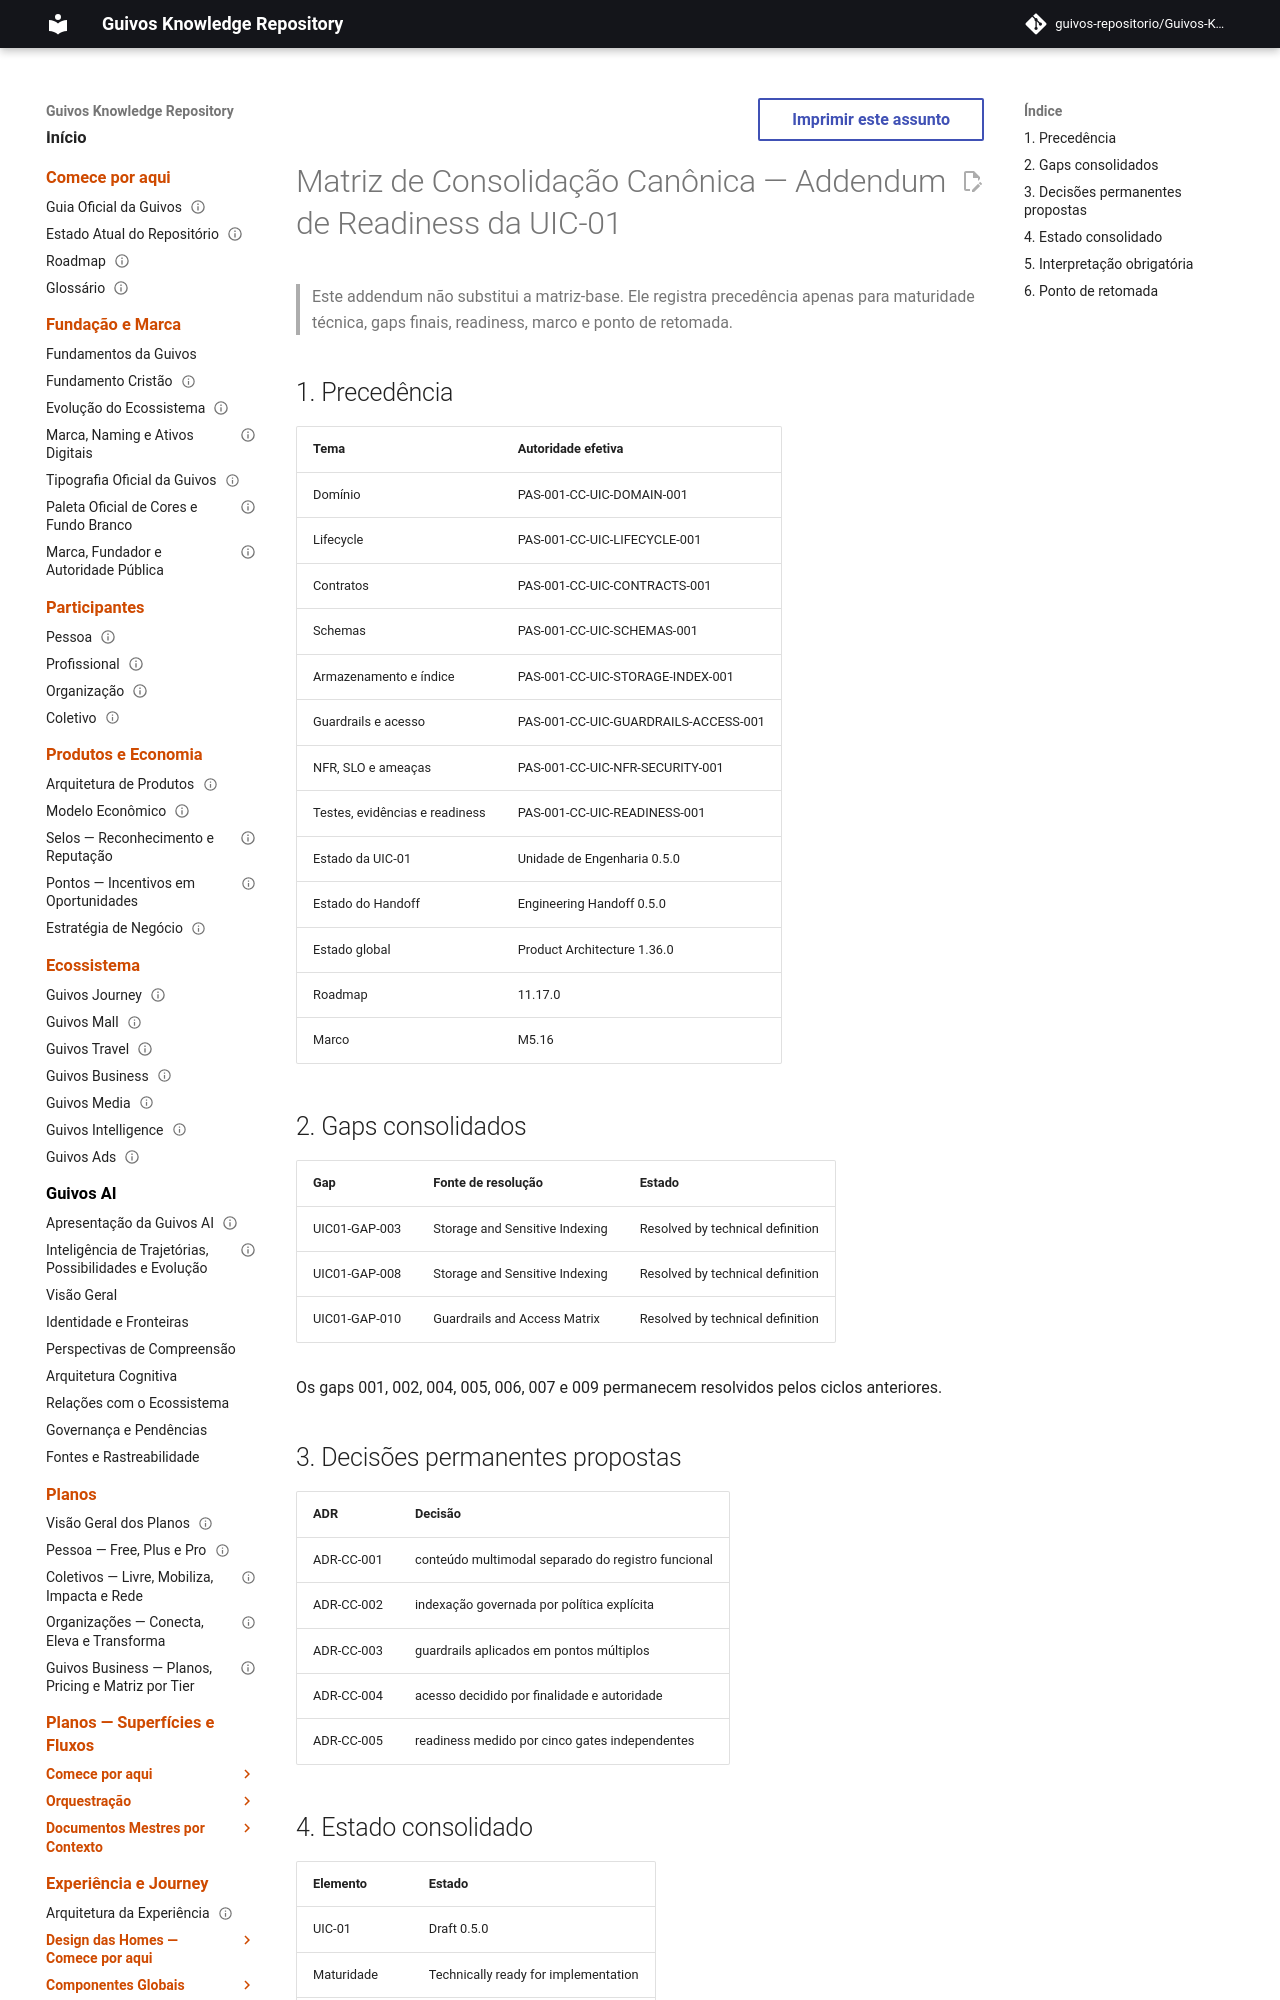

repository: guivos-repositorio/Guivos-Knowledge-Repository · page: project/canonical-consolidation-matrix-uic-01-readiness-addendum/index.html · generator: mkdocs

---
id: CANONICAL-CONSOLIDATION-MATRIX-UIC-01-READINESS-ADDENDUM
title: Matriz de Consolidação Canônica — Addendum de Readiness da UIC-01
status: active
version: 1.36.0
owner: Guivos
last_updated: 2026-07-19
related:
  - PAS-001-CC-UIC-001
  - PAS-001-CC-UIC-READINESS-001
  - PRODUCT-ARCHITECTURE-OVERLAY-1.36.0
---

# Matriz de Consolidação Canônica — Addendum de Readiness da UIC-01

> Este addendum não substitui a matriz-base. Ele registra precedência apenas para maturidade técnica, gaps finais, readiness, marco e ponto de retomada.

## 1. Precedência

| Tema | Autoridade efetiva |
|---|---|
| Domínio | PAS-001-CC-UIC-DOMAIN-001 |
| Lifecycle | PAS-001-CC-UIC-LIFECYCLE-001 |
| Contratos | PAS-001-CC-UIC-CONTRACTS-001 |
| Schemas | PAS-001-CC-UIC-SCHEMAS-001 |
| Armazenamento e índice | PAS-001-CC-UIC-STORAGE-INDEX-001 |
| Guardrails e acesso | PAS-001-CC-UIC-GUARDRAILS-ACCESS-001 |
| NFR, SLO e ameaças | PAS-001-CC-UIC-NFR-SECURITY-001 |
| Testes, evidências e readiness | PAS-001-CC-UIC-READINESS-001 |
| Estado da UIC-01 | Unidade de Engenharia 0.5.0 |
| Estado do Handoff | Engineering Handoff 0.5.0 |
| Estado global | Product Architecture 1.36.0 |
| Roadmap | 11.17.0 |
| Marco | M5.16 |
